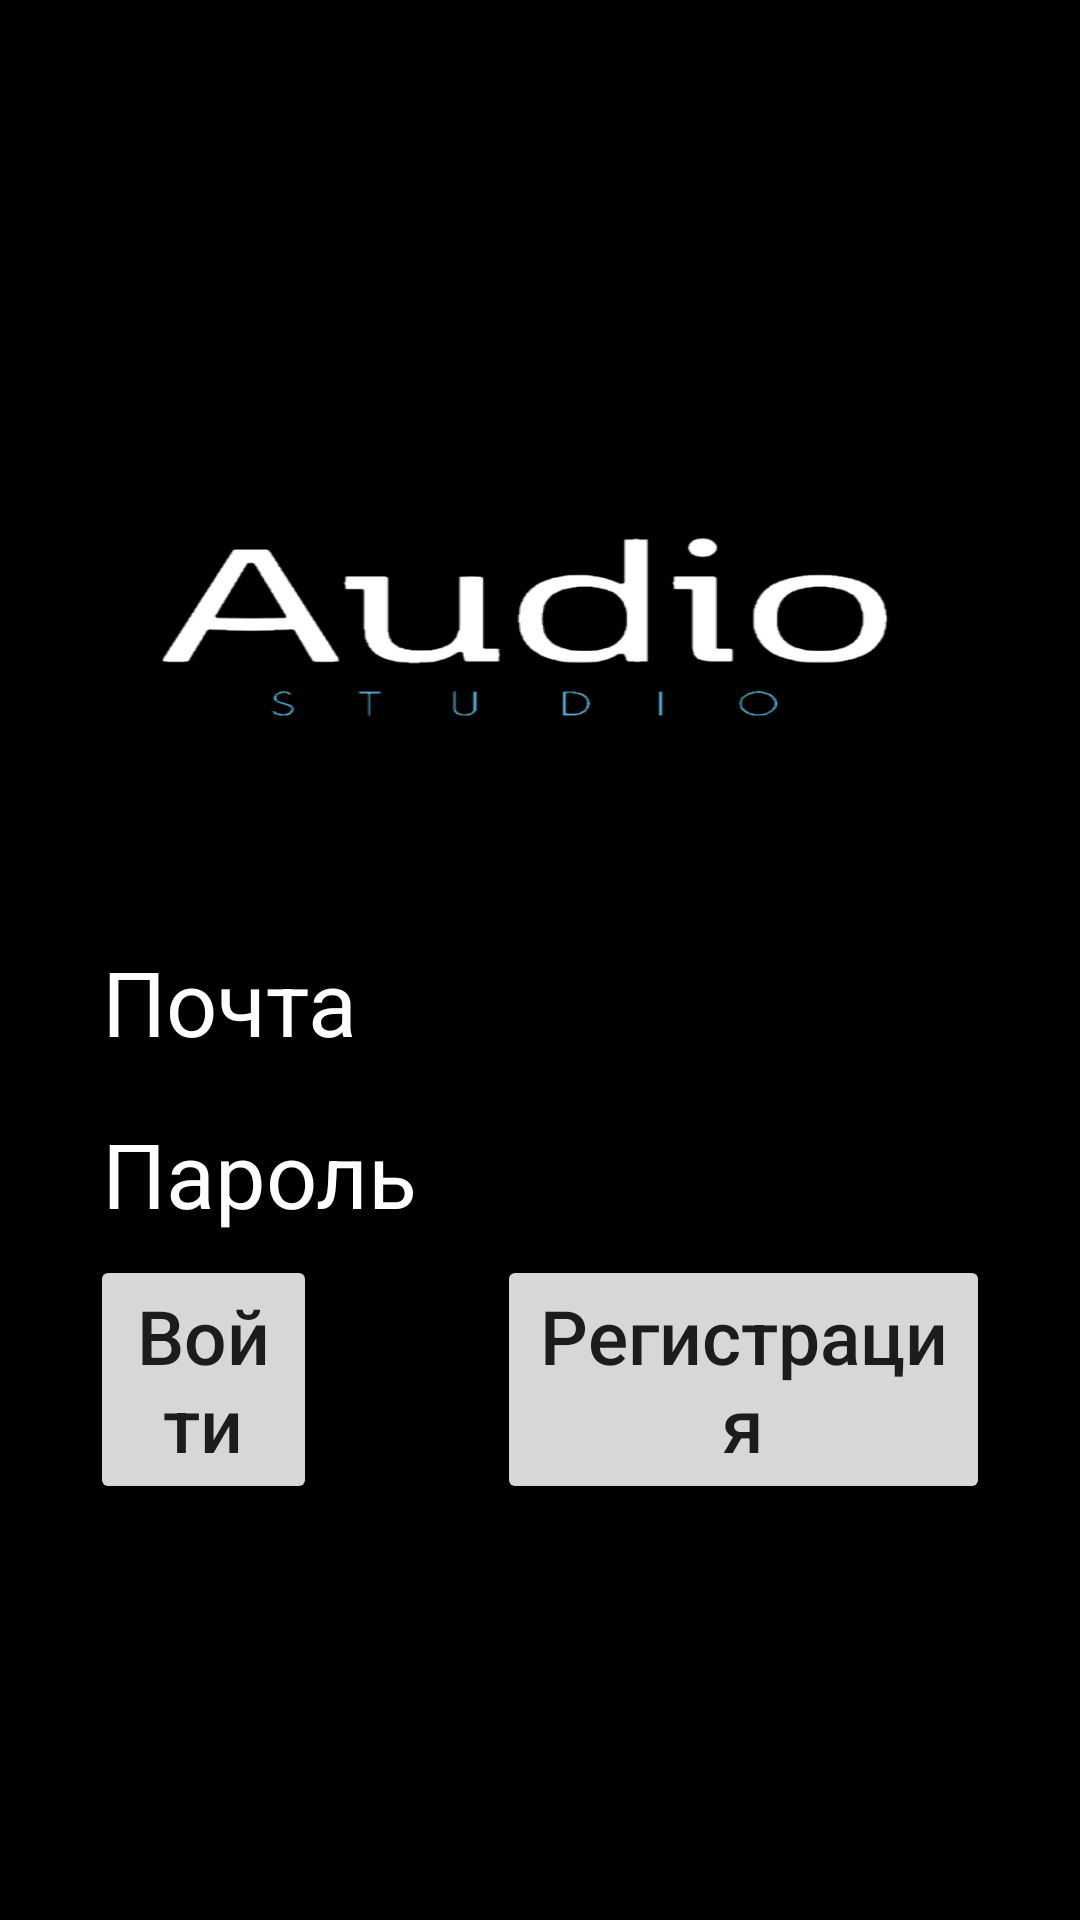

The Android layout XML behind this screen, and the referenced resources:
<!-- AndroidManifest.xml: application theme Theme.AudioStudio -->
<!-- res/layout/login_activity.xml -->
<?xml version="1.0" encoding="utf-8"?>
<LinearLayout xmlns:android="http://schemas.android.com/apk/res/android"
    xmlns:app="http://schemas.android.com/apk/res-auto"
    xmlns:tools="http://schemas.android.com/tools"
    android:layout_width="match_parent"
    android:layout_height="match_parent"
    tools:context=".LoginActivity"
    android:orientation="vertical"
    android:gravity="center"
    android:background="#000000"
    >

    <ImageView
        android:layout_marginRight="30dp"
        android:layout_marginLeft="30dp"
        android:id="@+id/loginIcon"
        android:layout_width="350dp"
        android:layout_height="150dp"
        android:text="Авторизация"
        android:textSize="40dp"
        android:layout_centerInParent="true"
        android:layout_marginBottom="15dp"
        android:background="@mipmap/logo"
        android:gravity="center_horizontal" />

    <EditText
        android:layout_marginRight="30dp"
        android:layout_marginLeft="30dp"
        android:id="@+id/email"
        android:layout_width="match_parent"
        android:layout_height="wrap_content"
        android:textSize="30dp"
        android:hint="Почта"
        android:textColorHint="#ffffff"
        android:textColor="#ffffff"
        android:textColorHighlight="#ffffff"
        />
    <EditText
        android:layout_marginRight="30dp"
        android:layout_marginLeft="30dp"
        android:id="@+id/password"
        android:layout_width="match_parent"
        android:layout_height="wrap_content"
        android:textSize="30dp"
        android:hint="Пароль"
        android:textColorHint="#ffffff"
        android:textColor="#ffffff"
        android:textColorHighlight="#ffffff"
        />
    <LinearLayout
        android:layout_width="match_parent"
        android:layout_height="wrap_content"
        android:layout_below="@+id/password">
        <Button
            android:layout_marginRight="30dp"
            android:layout_marginLeft="30dp"
            android:id="@+id/auth"
            android:layout_width="wrap_content"
            android:layout_height="wrap_content"
            android:textSize="25dp"
            android:text="Войти"
            android:textAllCaps="false"
            android:layout_weight="2"/>
        <Button
            android:layout_marginRight="30dp"
            android:layout_marginLeft="30dp"
            android:id="@+id/register"
            android:layout_width="wrap_content"
            android:layout_height="wrap_content"
            android:text="Регистрация"
            android:textAllCaps="false"
            android:textSize="25dp"
            android:layout_weight="1"/>
    </LinearLayout>


</LinearLayout>
<!-- resources referenced by this layout -->
<resources>
  <!-- mipmap logo: png bitmap (mipmap, 19737 bytes) -->
  <style name="Theme.AudioStudio" parent="Theme.MaterialComponents.DayNight.DarkActionBar">
          
          <item name="colorPrimary">@color/purple_500</item>
          <item name="colorPrimaryVariant">@color/purple_700</item>
          <item name="colorOnPrimary">@color/white</item>
          
          <item name="colorSecondary">@color/teal_200</item>
          <item name="colorSecondaryVariant">@color/teal_700</item>
          <item name="colorOnSecondary">@color/black</item>
          
          <item name="android:statusBarColor" tools:targetApi="l">?attr/colorPrimaryVariant</item>
          
      </style>
  <color name="purple_500">#FF6200EE</color>
  <color name="purple_700">#FF3700B3</color>
  <color name="white">#FFFFFFFF</color>
  <color name="teal_200">#FF03DAC5</color>
  <color name="teal_700">#FF018786</color>
  <color name="black">#FF000000</color>
</resources>
